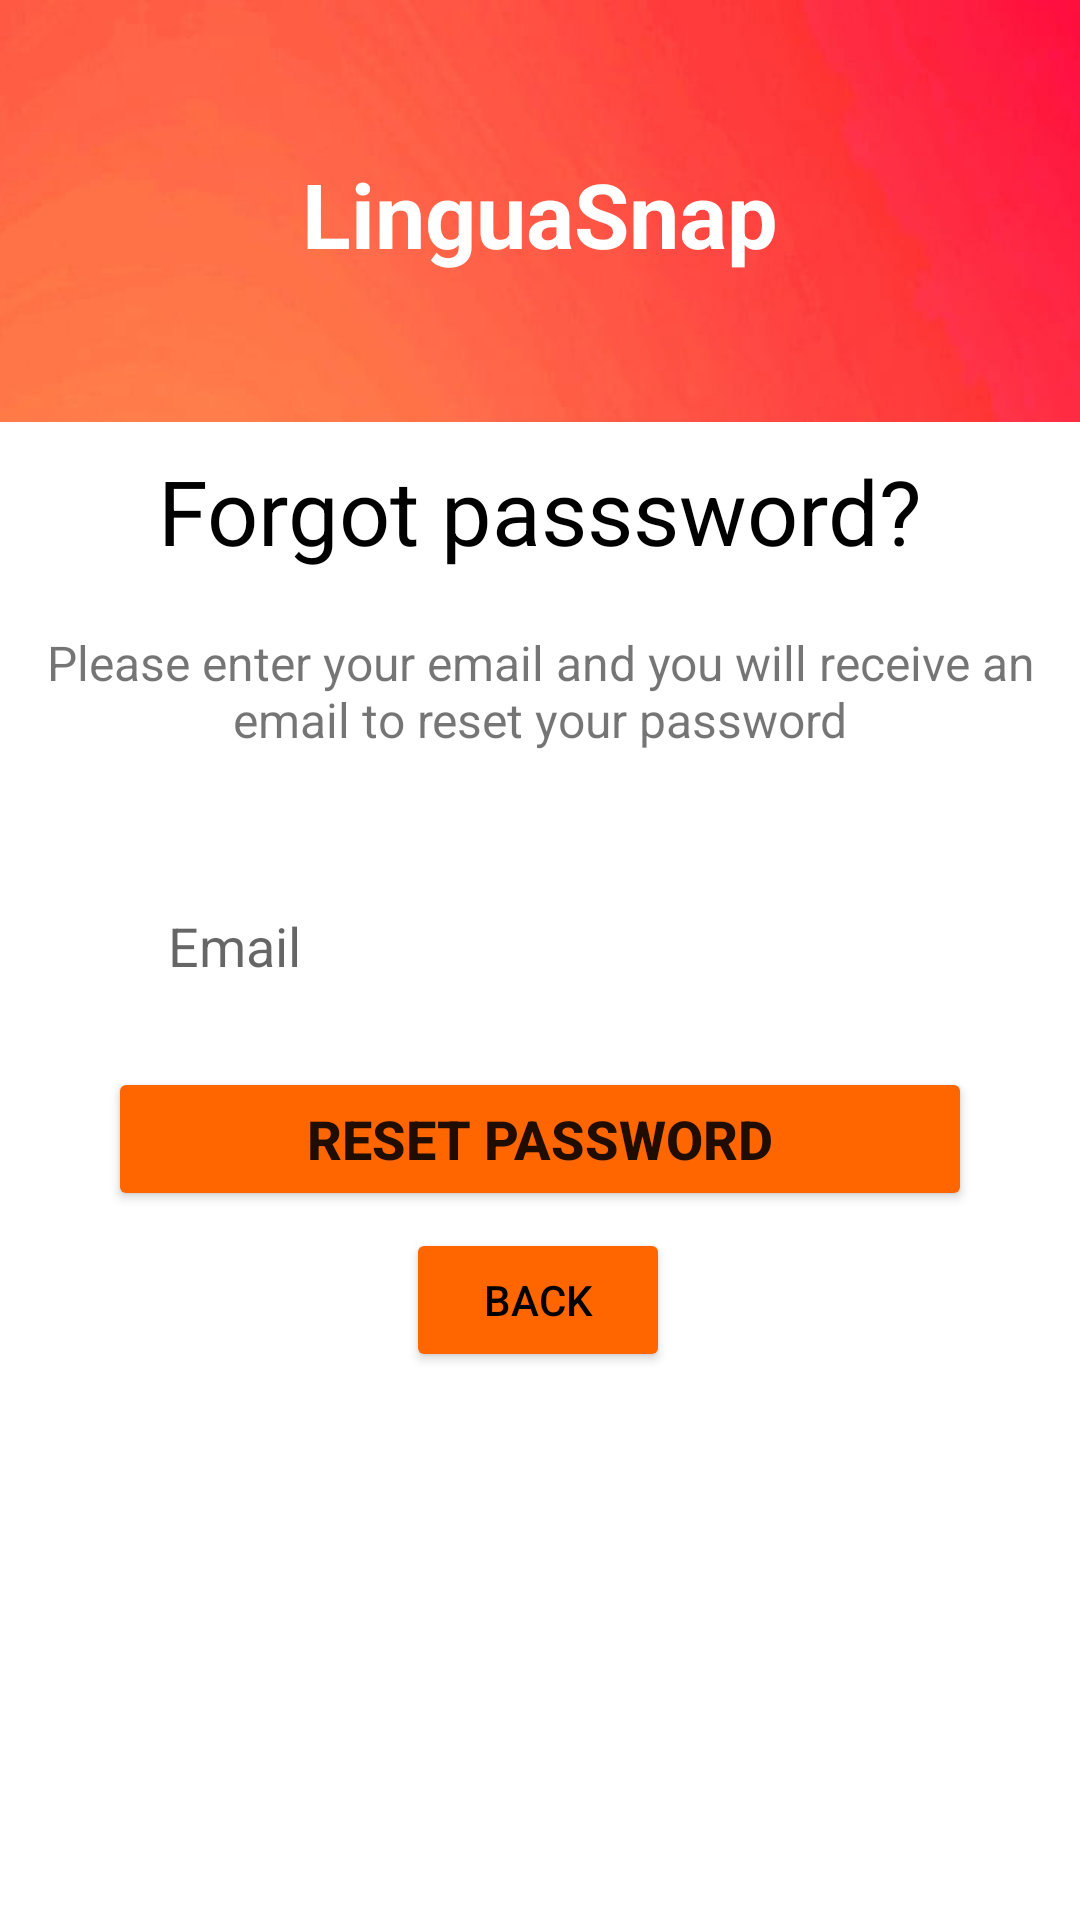

Here is an Android app screen rendered from its layout file. Give the layout XML and the strings, colors and styles it references.
<!-- AndroidManifest.xml: application theme Theme.LinguaSnap -->
<!-- res/layout/activity_fogot_pass_word.xml -->
<?xml version="1.0" encoding="utf-8"?>
<androidx.constraintlayout.widget.ConstraintLayout xmlns:android="http://schemas.android.com/apk/res/android"
    xmlns:app="http://schemas.android.com/apk/res-auto"
    xmlns:tools="http://schemas.android.com/tools"
    android:id="@+id/linearLayout"
    android:layout_width="match_parent"
    android:layout_height="match_parent"
    >

    <ImageView
        android:id="@+id/imageView"
        android:layout_width="412dp"
        android:layout_height="250dp"
        android:scaleType="centerCrop"
        android:src="@drawable/login"
        app:layout_constraintEnd_toEndOf="parent"
        app:layout_constraintHeight_percent=".27"
        app:layout_constraintHorizontal_bias="0.0"
        app:layout_constraintStart_toStartOf="parent"
        app:layout_constraintTop_toTopOf="parent" />

    <androidx.constraintlayout.widget.ConstraintLayout
        android:layout_width="match_parent"
        android:layout_height="0dp"
        android:background="@color/white"
        app:layout_constraintBottom_toBottomOf="parent"
        app:layout_constraintEnd_toEndOf="parent"
        app:layout_constraintHeight_percent=".78"
        app:layout_constraintHorizontal_bias="0.0"
        app:layout_constraintStart_toStartOf="parent"
        app:layout_constraintTop_toTopOf="parent"
        app:layout_constraintVertical_bias="1.0">

        <Button
            android:id="@+id/btn_back"
            android:layout_width="wrap_content"
            android:layout_height="wrap_content"
            android:backgroundTint="#FF6600"
            android:text="Back"
            android:textColor="@color/black"
            app:layout_constraintBottom_toBottomOf="parent"
            app:layout_constraintEnd_toEndOf="parent"
            app:layout_constraintHorizontal_bias="0.498"
            app:layout_constraintStart_toStartOf="parent"
            app:layout_constraintTop_toBottomOf="@+id/btn_reset"
            app:layout_constraintVertical_bias="0.03" />

        <Button
            android:id="@+id/btn_reset"
            android:layout_width="0dp"
            android:layout_height="wrap_content"
            android:backgroundTint="#FF6600"
            android:text="Reset Password"
            android:textSize="18dp"
            android:textStyle="bold"
            app:layout_constraintBottom_toBottomOf="parent"
            app:layout_constraintEnd_toEndOf="parent"
            app:layout_constraintStart_toStartOf="parent"
            app:layout_constraintTop_toBottomOf="@+id/edt_Email"
            app:layout_constraintVertical_bias="0.072"
            app:layout_constraintWidth_percent=".8" />

        <TextView
            android:id="@+id/textView8"
            android:layout_width="match_parent"
            android:layout_height="wrap_content"
            android:layout_marginBottom="16dp"
            android:text="Please enter your email and you will receive an email to reset your password"
            android:textAlignment="center"
            android:textSize="16sp"
            app:layout_constraintBottom_toTopOf="@+id/edt_Email"
            app:layout_constraintEnd_toEndOf="parent"
            app:layout_constraintHorizontal_bias="0.0"
            app:layout_constraintStart_toStartOf="parent"
            app:layout_constraintTop_toTopOf="parent"
            app:layout_constraintVertical_bias="0.725" />

        <EditText
            android:id="@+id/edt_Email"
            android:layout_width="0dp"
            android:layout_height="wrap_content"
            android:background="@drawable/edittext"
            android:hint="Email"
            android:paddingLeft="20dp"
            android:paddingTop="10dp"
            android:paddingBottom="10dp"
            app:layout_constraintBottom_toBottomOf="parent"
            app:layout_constraintEnd_toEndOf="parent"
            app:layout_constraintStart_toStartOf="parent"
            app:layout_constraintTop_toTopOf="parent"
            app:layout_constraintVertical_bias="0.335"
            app:layout_constraintWidth_percent=".8" />
    </androidx.constraintlayout.widget.ConstraintLayout>

    <TextView
        android:layout_width="wrap_content"
        android:layout_height="wrap_content"
        android:text="LinguaSnap"
        android:textColor="@color/white"
        android:textSize="30dp"
        android:textStyle="bold"
        app:layout_constraintBottom_toBottomOf="parent"
        app:layout_constraintEnd_toEndOf="parent"
        app:layout_constraintStart_toStartOf="parent"
        app:layout_constraintTop_toTopOf="parent"
        app:layout_constraintVertical_bias="0.085" />


    <TextView
        android:id="@+id/textView7"
        android:layout_width="match_parent"
        android:layout_height="wrap_content"
        android:text="Forgot passsword?"
        android:textAlignment="center"
        android:textColor="@color/black"
        android:textSize="30sp"
        app:layout_constraintBottom_toBottomOf="parent"
        app:layout_constraintEnd_toEndOf="parent"
        app:layout_constraintStart_toStartOf="parent"
        app:layout_constraintTop_toTopOf="parent"
        app:layout_constraintVertical_bias=".25" />


</androidx.constraintlayout.widget.ConstraintLayout>
<!-- resources referenced by this layout -->
<resources>
  <color name="black">#FF000000</color>
  <color name="white">#FFFFFFFF</color>
  <!-- drawable login: jpg bitmap (drawable, 11737 bytes) -->
  <style name="Theme.LinguaSnap" parent="Theme.MaterialComponents.DayNight.DarkActionBar">
          
          <item name="colorPrimary">@color/dark_blue</item>
          <item name="colorPrimaryVariant">@color/dark_blue</item>
          <item name="colorOnPrimary">@color/white</item>
          
          <item name="colorSecondary">@color/teal_200</item>
          <item name="colorSecondaryVariant">@color/teal_700</item>
          <item name="colorOnSecondary">@color/black</item>
          
          <item name="android:statusBarColor">?attr/colorPrimaryVariant</item>
          
          <item name="windowActionBar">false</item>
          <item name="windowNoTitle">true</item>
          <item name="drawerArrowStyle">@style/DrawerArrowStyle</item>
      </style>
  <color name="dark_blue">#003366</color>
  <color name="teal_200">#FF03DAC5</color>
  <color name="teal_700">#FF018786</color>
  <style name="DrawerArrowStyle" parent="@style/Widget.AppCompat.DrawerArrowToggle">
          <item name="spinBars">true</item>
          <item name="color">#fff</item>
      </style>
</resources>
